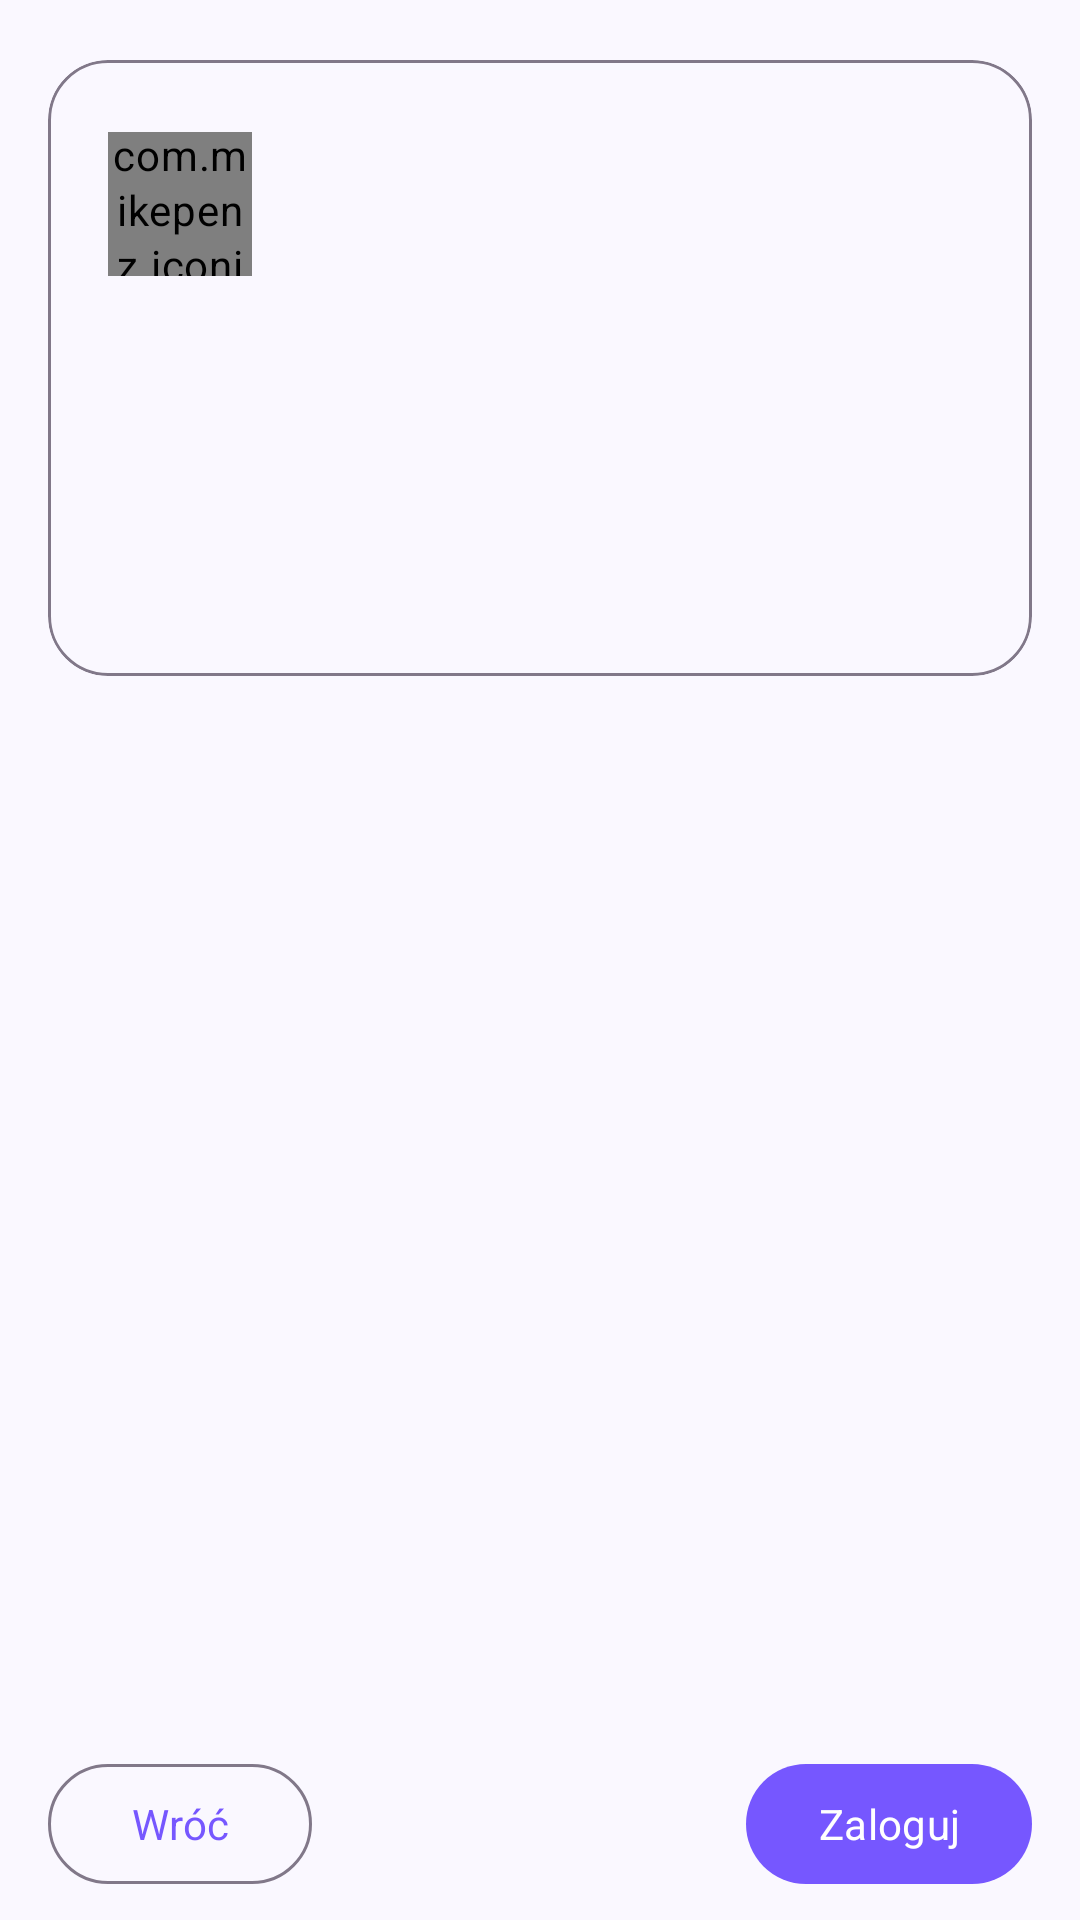

Write the Android layout XML for this screen, with the resource values it uses.
<!-- AndroidManifest.xml: application theme AppTheme.M3.Blue -->
<!-- res/layout/login_form_fragment.xml -->
<?xml version="1.0" encoding="utf-8"?>
<LinearLayout
    xmlns:android="http://schemas.android.com/apk/res/android"
    xmlns:app="http://schemas.android.com/apk/res-auto"
    xmlns:tools="http://schemas.android.com/tools"
    android:layout_width="match_parent"
    android:layout_height="match_parent"
    android:orientation="vertical">

    <ScrollView
        android:layout_width="match_parent"
        android:layout_height="0dp"
        android:layout_weight="1">

        <com.google.android.material.card.MaterialCardView
            android:layout_width="match_parent"
            android:layout_height="wrap_content"
            android:layout_marginHorizontal="16dp"
            android:layout_marginTop="20dp"
            android:layout_marginBottom="20dp"
            android:elevation="2dp"
            app:cardBackgroundColor="?colorSurface"
            app:cardCornerRadius="20dp"
            app:strokeColor="?colorOutline"
            app:strokeWidth="1dp">

            <LinearLayout
                android:id="@+id/formContainer"
                android:layout_width="match_parent"
                android:layout_height="wrap_content"
                android:orientation="vertical"
                android:paddingHorizontal="20dp"
                android:paddingTop="20dp"
                android:paddingBottom="8dp">

            <com.mikepenz.iconics.view.IconicsImageView
                android:layout_width="48dp"
                android:layout_height="48dp"
                android:layout_marginTop="4dp"
                app:iiv_color="?colorPrimary"
                app:iiv_icon="cmd-account-circle-outline"
                app:iiv_size="48dp"
                tools:srcCompat="@tools:sample/avatars" />

            <TextView
                android:id="@+id/title"
                android:layout_width="match_parent"
                android:layout_height="wrap_content"
                android:layout_marginTop="12dp"
                android:textAppearance="?textAppearanceHeadlineMedium"
                tools:text="Zaloguj się - VULCAN® UONET+" />

            <TextView
                android:id="@+id/subTitle"
                android:layout_width="match_parent"
                android:layout_height="wrap_content"
                android:layout_marginTop="2dp"
                android:textAppearance="?textAppearanceBodyLarge"
                tools:text="Opolska eSzkoła" />

            <View
                android:layout_width="match_parent"
                android:layout_height="1dp"
                android:layout_marginVertical="12dp"
                android:background="@drawable/divider" />

            <LinearLayout
                android:layout_width="match_parent"
                android:layout_height="wrap_content"
                android:layout_marginTop="2dp"
                android:layout_marginBottom="16dp"
                android:gravity="center_vertical"
                android:orientation="horizontal">

                <TextView
                    android:id="@+id/text"
                    android:layout_width="0dp"
                    android:layout_height="wrap_content"
                    android:layout_weight="1"
                    tools:text="Podaj dane logowania, jakich używasz podczas logowania na stronie internetowej swojego e-dziennika." />

                <com.mikepenz.iconics.view.IconicsImageView
                    android:layout_width="40dp"
                    android:layout_height="40dp"
                    android:background="?selectableItemBackgroundBorderless"
                    android:visibility="gone"
                    app:iiv_color="?colorOnBackground"
                    app:iiv_icon="cmd-help-circle-outline"
                    app:iiv_size="24dp"
                    tools:src="@android:drawable/ic_menu_help" />
            </LinearLayout>

            <androidx.appcompat.widget.SwitchCompat
                android:id="@+id/fakeLogin"
                android:layout_width="match_parent"
                android:layout_height="wrap_content"
                android:text="Fake login"
                android:visibility="gone" />

            <LinearLayout
                android:id="@+id/errorLayout"
                android:layout_width="match_parent"
                android:layout_height="wrap_content"
                android:layout_marginBottom="16dp"
                android:background="@drawable/bg_rounded_8dp"
                android:gravity="center_vertical"
                android:minHeight="40dp"
                android:orientation="horizontal"
                android:paddingHorizontal="8dp"
                android:paddingVertical="8dp"
                android:visibility="gone"
                tools:backgroundTint="?colorError"
                tools:visibility="visible">

                <com.mikepenz.iconics.view.IconicsImageView
                    android:layout_width="24dp"
                    android:layout_height="24dp"
                    app:iiv_color="?colorOnError"
                    app:iiv_icon="cmd-alert-circle-outline"
                    app:iiv_size="24dp" />

                <TextView
                    android:id="@+id/errorText"
                    android:layout_width="0dp"
                    android:layout_height="wrap_content"
                    android:layout_marginHorizontal="4dp"
                    android:layout_weight="1"
                    android:textColor="?colorOnError"
                    tools:text="Nieprawidłowy login lub hasło, konto nie zostało aktywowane, lub dziennik ma problemy egzystencjalne" />
            </LinearLayout>
            </LinearLayout>
        </com.google.android.material.card.MaterialCardView>
    </ScrollView>

    <LinearLayout
        android:layout_width="match_parent"
        android:layout_height="wrap_content"
        android:layout_marginBottom="8dp"
        android:orientation="horizontal">

        <com.google.android.material.button.MaterialButton
            android:id="@+id/backButton"
            style="?materialButtonOutlinedStyle"
            android:layout_width="wrap_content"
            android:layout_height="wrap_content"
            android:layout_marginHorizontal="16dp"
            android:text="@string/back"
            android:textAllCaps="false" />

        <View
            android:layout_width="0dp"
            android:layout_height="0dp"
            android:layout_weight="1" />

        <com.google.android.material.button.MaterialButton
            android:id="@+id/loginButton"
            android:layout_width="wrap_content"
            android:layout_height="wrap_content"
            android:layout_marginHorizontal="16dp"
            android:text="@string/login_button"
            android:textAllCaps="false" />
    </LinearLayout>
</LinearLayout>
<!-- resources referenced by this layout -->
<resources>
  <string name="back">Wróć</string>
  <string name="login_button">Zaloguj</string>
  <style name="AppTheme.M3.Blue">
          
          <item name="colorPrimary">#7657FF</item>
          <item name="colorOnPrimary">#FFFFFF</item>
          <item name="colorPrimaryContainer">#E8DEFF</item>
          <item name="colorOnPrimaryContainer">#21005D</item>
          <item name="colorSecondary">#FF5C9A</item>
          <item name="colorOnSecondary">#FFFFFF</item>
          <item name="colorSecondaryContainer">#FFD9E7</item>
          <item name="colorOnSecondaryContainer">#3B0A20</item>
          <item name="colorTertiary">#00A99D</item>
          <item name="colorOnTertiary">#FFFFFF</item>
          <item name="colorTertiaryContainer">#9FF7EE</item>
          <item name="colorOnTertiaryContainer">#00201D</item>
          <item name="colorError">#C62828</item>
          <item name="colorOnError">#FFFFFF</item>
          <item name="colorErrorContainer">#FFDAD6</item>
          <item name="colorOnErrorContainer">#410002</item>
          <item name="android:colorBackground">#FAF8FF</item>
          <item name="colorOnBackground">#1B1820</item>
          <item name="colorSurface">#FAF8FF</item>
          <item name="colorOnSurface">#1B1820</item>
          <item name="colorSurfaceVariant">#E8E0F0</item>
          <item name="colorOnSurfaceVariant">#4C4654</item>
          <item name="colorOutline">#817889</item>
          <item name="colorOutlineVariant">#CEC5D6</item>
          <item name="colorSurfaceInverse">#302D35</item>
          <item name="colorOnSurfaceInverse">#F6EFF8</item>
          <item name="colorPrimaryInverse">#D0BCFF</item>
          <item name="colorPrimaryFixed">#E8DEFF</item>
          <item name="colorOnPrimaryFixed">#21005D</item>
          <item name="colorPrimaryFixedDim">#D0BCFF</item>
          <item name="colorOnPrimaryFixedVariant">#543B8F</item>
          <item name="colorSecondaryFixed">#FFD9E7</item>
          <item name="colorOnSecondaryFixed">#3B0A20</item>
          <item name="colorSecondaryFixedDim">#FFB0C8</item>
          <item name="colorOnSecondaryFixedVariant">#7A294C</item>
          <item name="colorTertiaryFixed">#9FF7EE</item>
          <item name="colorOnTertiaryFixed">#00201D</item>
          <item name="colorTertiaryFixedDim">#78DAD1</item>
          <item name="colorOnTertiaryFixedVariant">#006A63</item>
          <item name="colorSurfaceDim">#DCD7DF</item>
          <item name="colorSurfaceBright">#FAF8FF</item>
          <item name="colorSurfaceContainerLowest">#FFFFFF</item>
          <item name="colorSurfaceContainerLow">#F5F0FA</item>
          <item name="colorSurfaceContainer">#EFE9F4</item>
          <item name="colorSurfaceContainerHigh">#E9E3EE</item>
          <item name="colorSurfaceContainerHighest">#E3DDE8</item>
      </style>
</resources>
